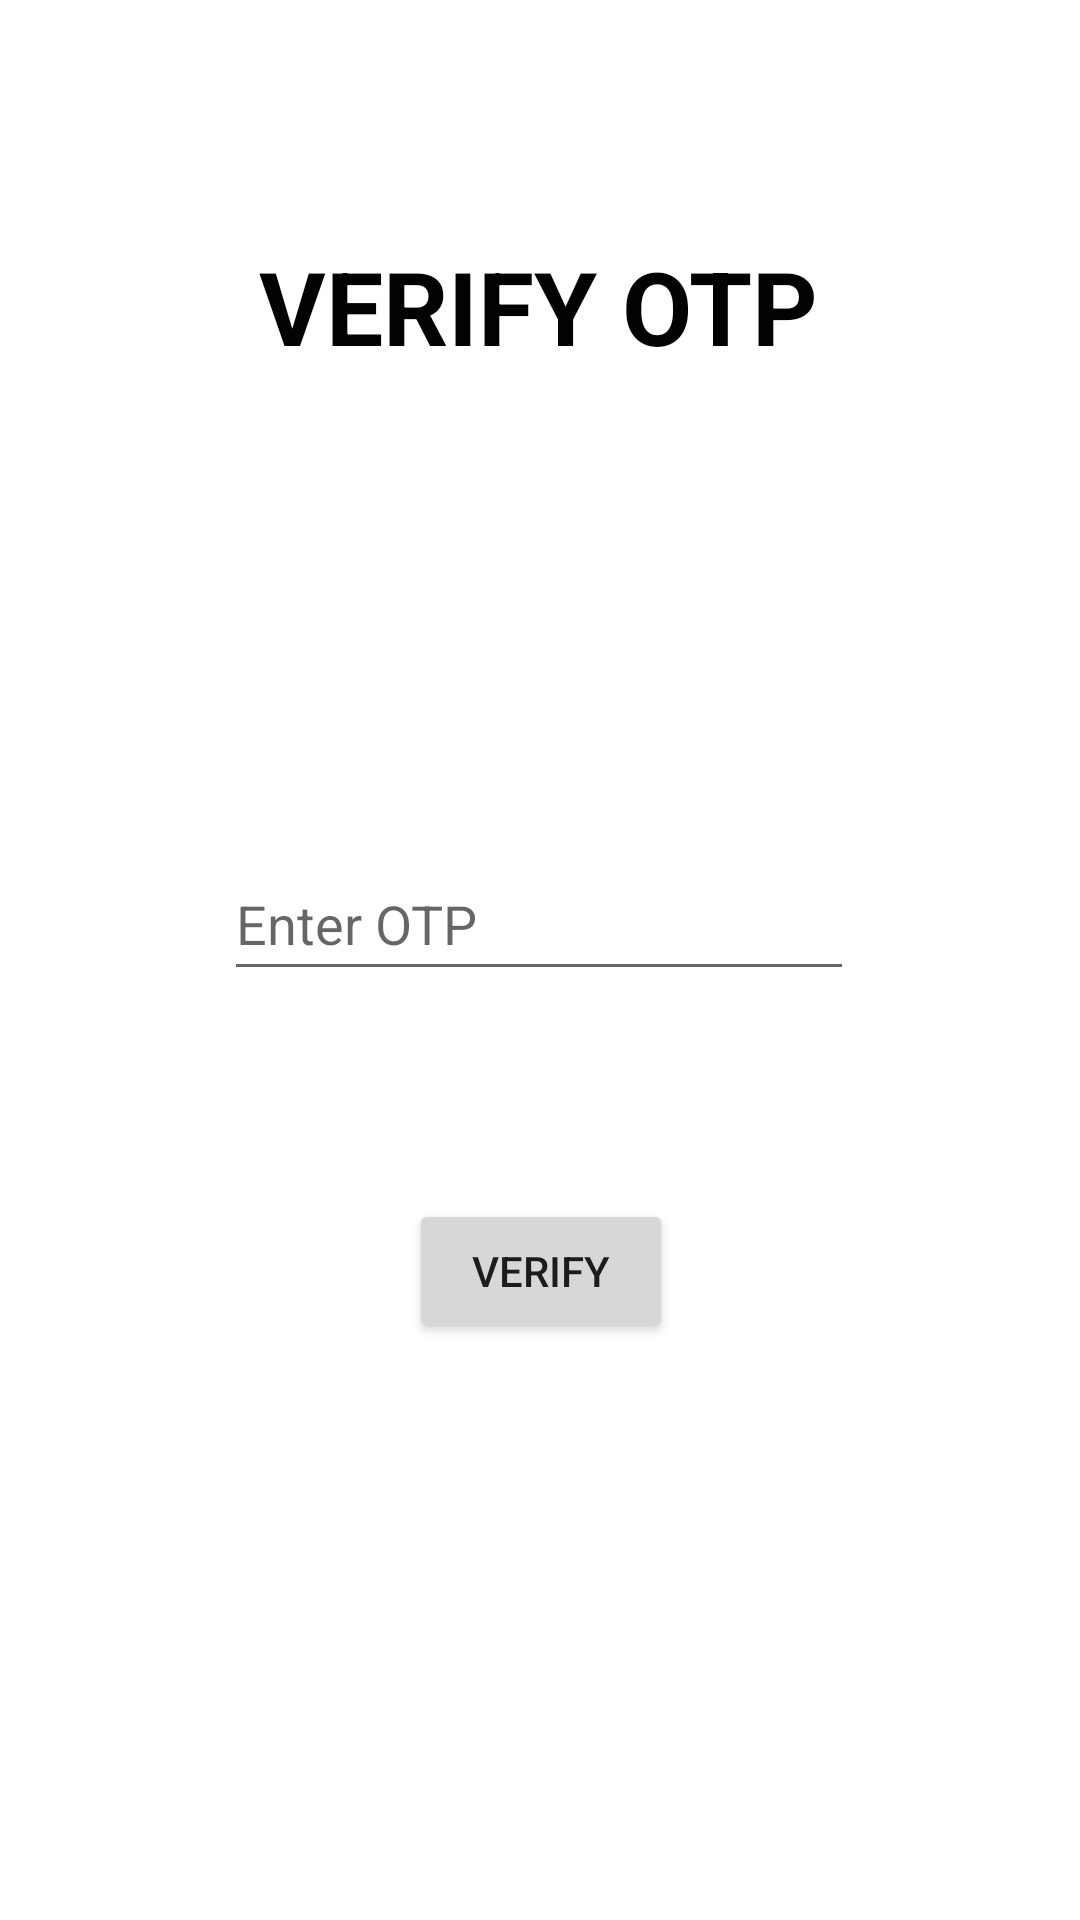

Android layout source for this screen:
<!-- AndroidManifest.xml: application theme Theme.OtpAuthentication -->
<!-- res/layout/activity_otpinput.xml -->
<?xml version="1.0" encoding="utf-8"?>
<androidx.constraintlayout.widget.ConstraintLayout xmlns:android="http://schemas.android.com/apk/res/android"
    xmlns:app="http://schemas.android.com/apk/res-auto"
    xmlns:tools="http://schemas.android.com/tools"
    android:layout_width="match_parent"
    android:layout_height="match_parent"
    tools:context=".otpinput">

    <EditText
        android:id="@+id/otpinputtext"
        android:layout_width="wrap_content"
        android:layout_height="wrap_content"
        android:autofillHints=""
        android:ems="10"
        android:hint="Enter OTP"
        android:inputType="number"
        android:minHeight="48dp"
        app:layout_constraintBottom_toBottomOf="parent"
        app:layout_constraintEnd_toEndOf="parent"
        app:layout_constraintHorizontal_bias="0.497"
        app:layout_constraintStart_toStartOf="parent"
        app:layout_constraintTop_toTopOf="parent"
        app:layout_constraintVertical_bias="0.477"
        tools:ignore="SpeakableTextPresentCheck" />

    <TextView
        android:id="@+id/otpinput1"
        android:layout_width="wrap_content"
        android:layout_height="wrap_content"
        android:text="Verify OTP"
        android:textAlignment="center"
        android:textAllCaps="true"
        android:textColor="#020202"
        android:textSize="34sp"
        android:textStyle="bold"
        app:layout_constraintBottom_toTopOf="@+id/otpinputtext"
        app:layout_constraintEnd_toEndOf="parent"
        app:layout_constraintHorizontal_bias="0.497"
        app:layout_constraintStart_toStartOf="parent"
        app:layout_constraintTop_toTopOf="parent"
        app:layout_constraintVertical_bias="0.335" />

    <LinearLayout
        android:layout_width="409dp"
        android:layout_height="66dp"
        android:gravity="center"
        android:orientation="horizontal"
        app:layout_constraintBottom_toBottomOf="parent"
        app:layout_constraintEnd_toEndOf="parent"
        app:layout_constraintStart_toStartOf="parent"
        app:layout_constraintTop_toBottomOf="@+id/otpinputtext"
        app:layout_constraintVertical_bias="0.247">

        <Button
            android:id="@+id/otpsubmit"
            android:layout_width="wrap_content"
            android:layout_height="wrap_content"
            android:text="Verify" />

        <ProgressBar
            android:id="@+id/otpprogress"
            style="?android:attr/progressBarStyle"
            android:layout_width="wrap_content"
            android:layout_height="wrap_content"
            android:layout_weight="1"
            android:visibility="gone" />
    </LinearLayout>
</androidx.constraintlayout.widget.ConstraintLayout>
<!-- resources referenced by this layout -->
<resources>
  <style name="Theme.OtpAuthentication" parent="Theme.MaterialComponents.DayNight.DarkActionBar">
          
          <item name="colorPrimary">@color/purple_500</item>
          <item name="colorPrimaryVariant">@color/purple_700</item>
          <item name="colorOnPrimary">@color/white</item>
          
          <item name="colorSecondary">@color/teal_200</item>
          <item name="colorSecondaryVariant">@color/teal_700</item>
          <item name="colorOnSecondary">@color/black</item>
          
          <item name="android:statusBarColor" tools:targetApi="l">?attr/colorPrimaryVariant</item>
          
      </style>
  <!-- not gathered from this repository: default colours our renderer supplied (Android Studio template values) -->
  <color name="purple_500">#FF6200EE</color>
  <color name="purple_700">#FF3700B3</color>
  <color name="teal_200">#FF03DAC5</color>
  <color name="teal_700">#FF018786</color>
  <color name="black">#FF000000</color>
  <color name="white">#FFFFFFFF</color>
</resources>
